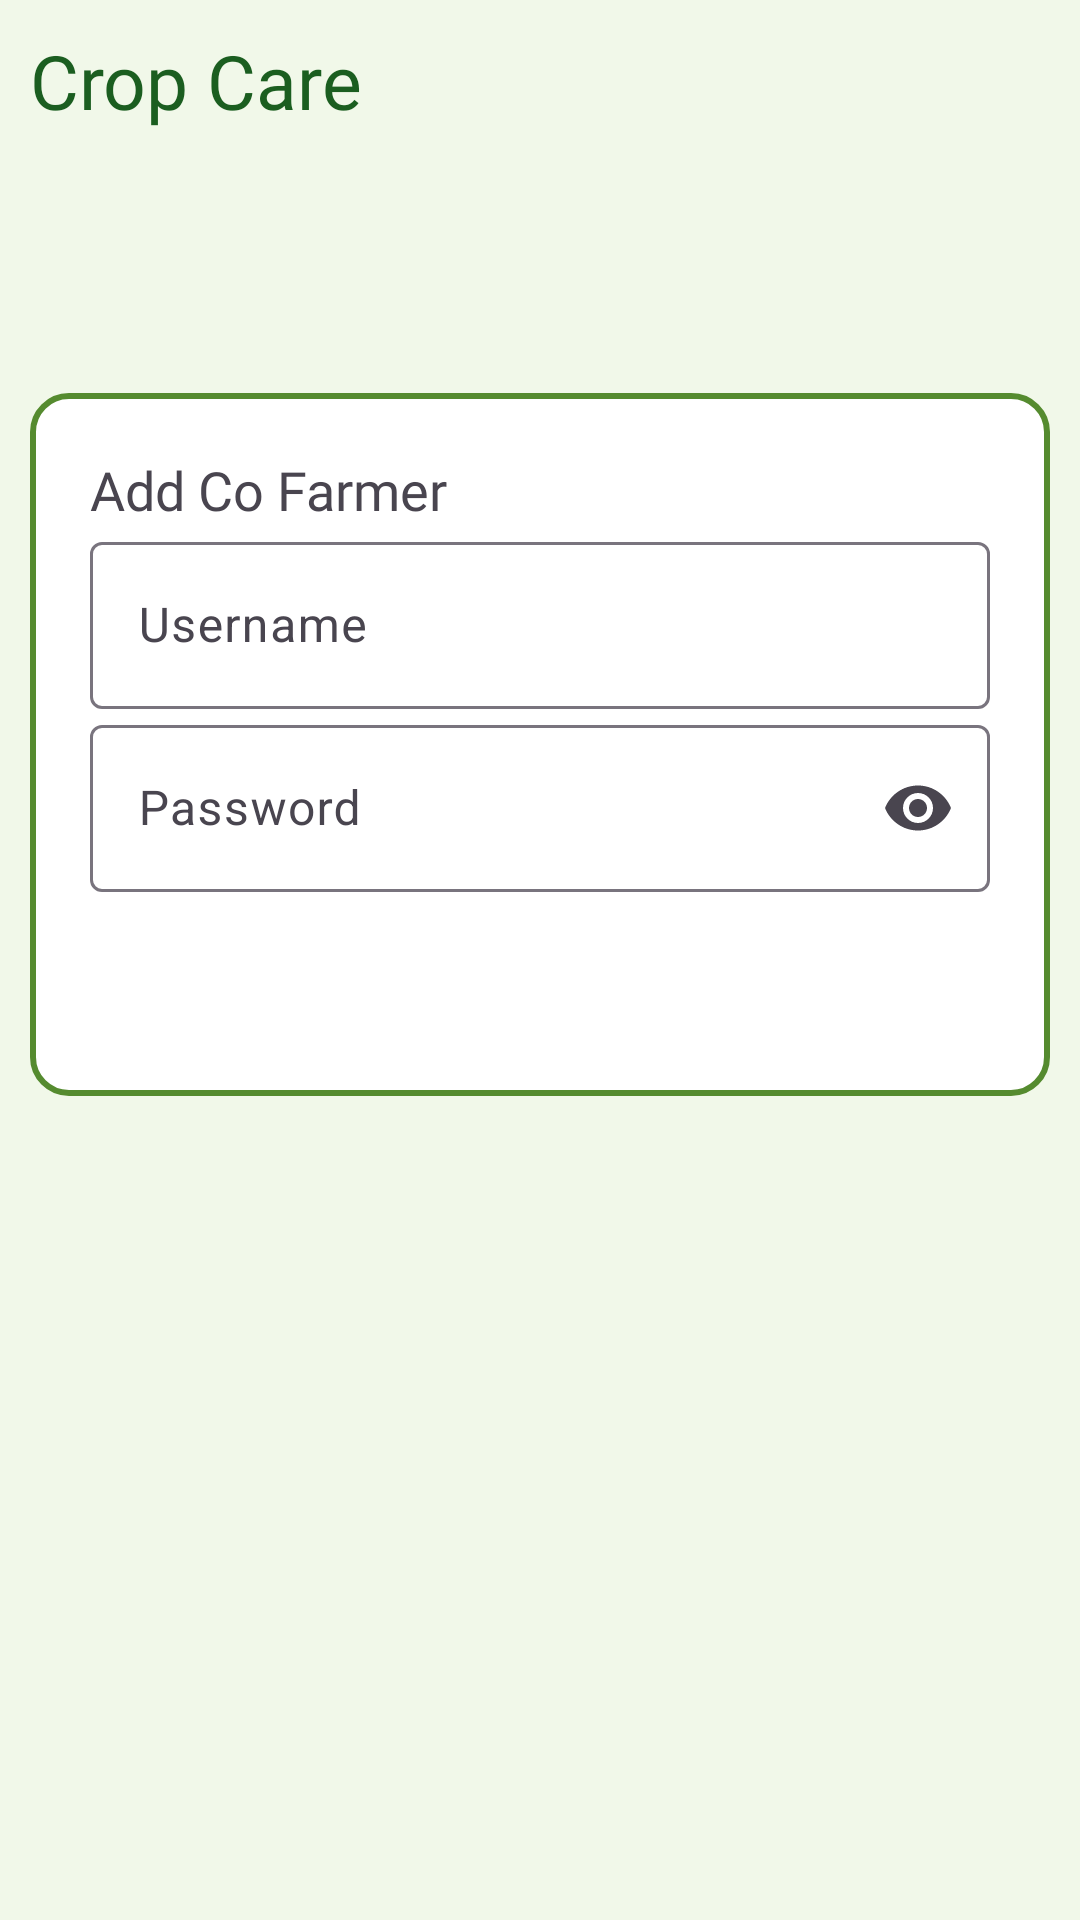

This screen was rendered from an Android layout file. Write that file and the resources it references.
<!-- AndroidManifest.xml: application theme Theme.CropCare -->
<!-- res/layout/activity_add_new_co_farmer.xml -->
<?xml version="1.0" encoding="utf-8"?>
<androidx.constraintlayout.widget.ConstraintLayout xmlns:android="http://schemas.android.com/apk/res/android"
    xmlns:app="http://schemas.android.com/apk/res-auto"
    xmlns:tools="http://schemas.android.com/tools"
    android:id="@+id/main"
    android:layout_width="match_parent"
    android:layout_height="match_parent"
    android:padding="10dp"
    tools:context=".AddNewCoFarmerActivity">

    <TextView
        android:id="@+id/tvTitle"
        android:layout_width="wrap_content"
        android:layout_height="wrap_content"
        android:fontFamily="@font/aclonica"
        android:text="Crop Care"
        android:textAppearance="@style/TextAppearance.AppCompat.Large"
        android:textColor="@color/primary_text"
        android:textSize="25sp"
        android:typeface="monospace"
        app:layout_constraintStart_toStartOf="parent"
        app:layout_constraintTop_toTopOf="parent" />

    <LinearLayout
        android:layout_width="match_parent"
        android:layout_height="wrap_content"
        android:background="@drawable/shape_rounded_panel"
        android:orientation="vertical"
        android:padding="20dp"
        app:layout_constraintBottom_toBottomOf="parent"
        app:layout_constraintTop_toBottomOf="@id/tvTitle"
        app:layout_constraintVertical_bias="0.248"
        tools:layout_editor_absoluteX="24dp">
        <TextView
            android:id="@+id/textView2"
            android:layout_width="wrap_content"
            android:layout_height="wrap_content"
            android:layout_weight="1"
            android:fontFamily="@font/aclonica"
            android:text="Add Co Farmer"
            android:textSize="18sp" />

        <com.google.android.material.textfield.TextInputLayout
            android:layout_width="match_parent"
            android:layout_height="wrap_content"
            app:endIconMode="custom"
            app:endIconDrawable="@drawable/baseline_account_box_24">
            <com.google.android.material.textfield.TextInputEditText
                android:id="@+id/etUsername"
                android:layout_width="match_parent"
                android:layout_height="wrap_content"
                android:hint="Username"
                android:inputType="textPassword" />
        </com.google.android.material.textfield.TextInputLayout>

        <com.google.android.material.textfield.TextInputLayout
            android:layout_width="match_parent"
            android:layout_height="wrap_content"
            app:endIconMode="password_toggle">
            <com.google.android.material.textfield.TextInputEditText
                android:id="@+id/etPassword"
                android:layout_width="match_parent"
                android:layout_height="wrap_content"
                android:hint="Password"
                android:inputType="textPassword"></com.google.android.material.textfield.TextInputEditText>
        </com.google.android.material.textfield.TextInputLayout>

        <LinearLayout
            android:layout_width="wrap_content"
            android:layout_height="wrap_content"
            android:orientation="horizontal">
            <Button
                android:id="@+id/btnAdd"
                style="@style/Widget.MaterialComponents.Button.UnelevatedButton"
                android:layout_width="wrap_content"
                android:layout_height="wrap_content"
                android:text="Add" />
            <Button
                android:id="@+id/btnCancel"
                style="@style/DangerButton"
                android:layout_width="wrap_content"
                android:layout_height="wrap_content"
                android:layout_marginStart="5dp"
                android:text="Cancel" />
        </LinearLayout>

    </LinearLayout>

</androidx.constraintlayout.widget.ConstraintLayout>
<!-- resources referenced by this layout -->
<resources>
  <color name="primary_text">#1B5E20</color>
  <!-- drawable shape_rounded_panel (drawable) -->
  <?xml version="1.0" encoding="utf-8"?>
  <shape xmlns:android="http://schemas.android.com/apk/res/android"
      android:shape="rectangle">
      <solid android:color="@color/white"/> 
      <corners android:radius="12dp"/> 
      <stroke android:width="2dp" android:color="@color/secondary_text"/> 
      <padding android:left="8dp" android:top="8dp" android:right="8dp" android:bottom="8dp"/>
  </shape>
  <style name="DangerButton" parent="Widget.MaterialComponents.Button.OutlinedButton">
          <item name="android:backgroundTint">@color/danger_button</item>
          <item name="android:textColor">@color/white</item>
          <item name="strokeColor">@color/danger_button</item>
          <item name="strokeWidth">2dp</item>
      </style>
  <style name="Theme.CropCare" parent="Base.Theme.CropCare" />
  <color name="white">#FFFFFFFF</color>
  <color name="secondary_text">#558B2F</color>
  <color name="danger_button">#D32F2F</color>
  <style name="Base.Theme.CropCare" parent="Theme.Material3.DayNight.NoActionBar">
          
          <item name="colorPrimary">@color/primary</item>
          <item name="android:windowBackground">@color/background</item>
      </style>
  <color name="primary">#4CAF50</color>
  <color name="background">#F1F8E9</color>
</resources>
